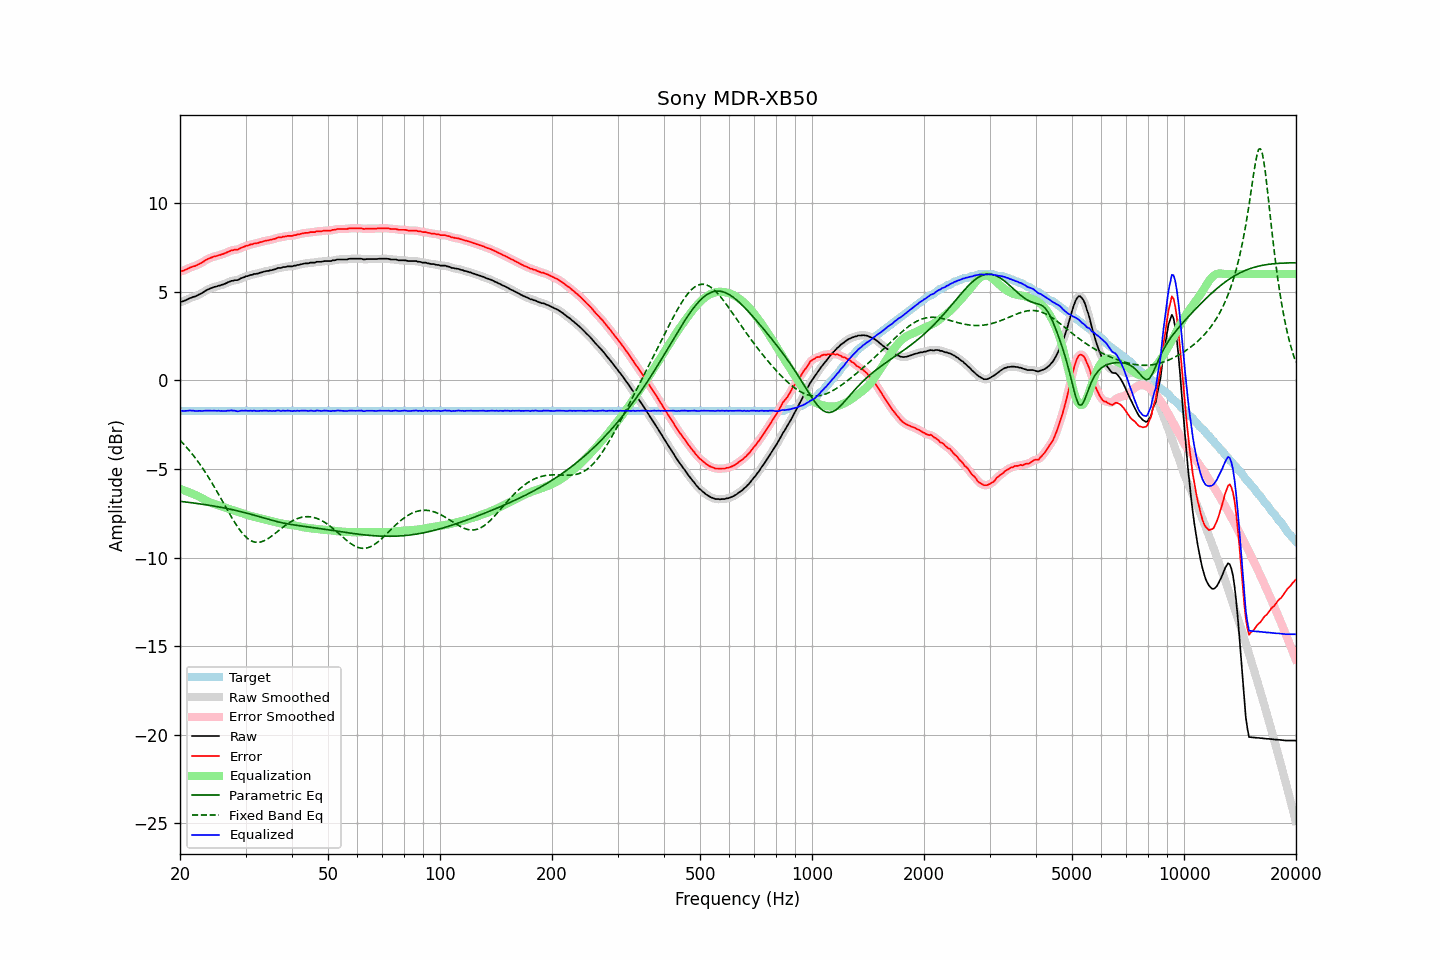

Source data for this figure (header and first rows):
frequency, raw, error, smoothed, error_smoothed, equalization, parametric_eq, fixed_band_eq, equalized_raw, equalized_smoothed, target
20.00, 4.41, 6.13, 4.41, 6.13, -6.13, -6.83, -3.38, -1.72, -1.72, -1.72
20.20, 4.44, 6.16, 4.44, 6.16, -6.16, -6.84, -3.48, -1.72, -1.72, -1.72
20.40, 4.46, 6.18, 4.46, 6.19, -6.19, -6.85, -3.57, -1.73, -1.73, -1.72
20.61, 4.50, 6.22, 4.50, 6.22, -6.23, -6.86, -3.67, -1.73, -1.73, -1.72
20.81, 4.54, 6.26, 4.54, 6.26, -6.26, -6.87, -3.77, -1.72, -1.72, -1.72
21.02, 4.58, 6.30, 4.58, 6.30, -6.30, -6.88, -3.88, -1.72, -1.72, -1.72
21.23, 4.63, 6.35, 4.63, 6.35, -6.33, -6.90, -3.98, -1.70, -1.71, -1.72
21.44, 4.66, 6.38, 4.66, 6.38, -6.37, -6.91, -4.09, -1.71, -1.71, -1.72
21.66, 4.70, 6.42, 4.69, 6.41, -6.41, -6.92, -4.21, -1.71, -1.72, -1.72
21.87, 4.72, 6.44, 4.72, 6.44, -6.45, -6.93, -4.32, -1.73, -1.72, -1.72
22.09, 4.75, 6.47, 4.76, 6.48, -6.49, -6.94, -4.44, -1.74, -1.73, -1.72
22.31, 4.80, 6.52, 4.80, 6.52, -6.53, -6.96, -4.57, -1.73, -1.73, -1.72
22.54, 4.85, 6.57, 4.84, 6.56, -6.57, -6.97, -4.69, -1.72, -1.73, -1.72
22.76, 4.89, 6.61, 4.89, 6.61, -6.62, -6.98, -4.82, -1.73, -1.73, -1.72
22.99, 4.94, 6.66, 4.94, 6.67, -6.67, -6.99, -4.95, -1.73, -1.73, -1.72
23.22, 5.00, 6.72, 5.00, 6.72, -6.72, -7.01, -5.09, -1.72, -1.72, -1.72
23.45, 5.06, 6.78, 5.06, 6.78, -6.77, -7.02, -5.23, -1.71, -1.72, -1.72
23.69, 5.11, 6.83, 5.11, 6.83, -6.82, -7.04, -5.37, -1.71, -1.71, -1.72
23.92, 5.15, 6.87, 5.15, 6.87, -6.87, -7.05, -5.51, -1.71, -1.71, -1.72
24.16, 5.19, 6.91, 5.19, 6.91, -6.91, -7.07, -5.66, -1.72, -1.72, -1.72
24.40, 5.22, 6.94, 5.22, 6.95, -6.94, -7.08, -5.81, -1.72, -1.72, -1.72
24.65, 5.26, 6.98, 5.25, 6.97, -6.97, -7.10, -5.97, -1.71, -1.72, -1.72
24.89, 5.28, 7.00, 5.28, 7.00, -7.00, -7.11, -6.12, -1.72, -1.72, -1.72
25.14, 5.30, 7.02, 5.31, 7.03, -7.03, -7.13, -6.28, -1.73, -1.72, -1.72
25.39, 5.34, 7.06, 5.33, 7.05, -7.05, -7.14, -6.44, -1.71, -1.72, -1.72
25.65, 5.35, 7.07, 5.36, 7.08, -7.08, -7.16, -6.60, -1.73, -1.72, -1.72
25.91, 5.39, 7.11, 5.38, 7.11, -7.11, -7.18, -6.76, -1.72, -1.73, -1.72
26.16, 5.41, 7.13, 5.41, 7.13, -7.15, -7.20, -6.92, -1.74, -1.73, -1.72
26.43, 5.45, 7.17, 5.45, 7.17, -7.18, -7.21, -7.08, -1.73, -1.73, -1.72
26.69, 5.49, 7.21, 5.49, 7.21, -7.22, -7.23, -7.24, -1.73, -1.72, -1.72
26.96, 5.54, 7.26, 5.54, 7.26, -7.25, -7.25, -7.40, -1.71, -1.71, -1.72
27.23, 5.57, 7.29, 5.57, 7.29, -7.28, -7.27, -7.56, -1.71, -1.71, -1.72
27.50, 5.61, 7.33, 5.60, 7.33, -7.31, -7.29, -7.72, -1.70, -1.70, -1.72
27.77, 5.62, 7.34, 5.63, 7.35, -7.33, -7.31, -7.87, -1.71, -1.71, -1.72
28.05, 5.65, 7.37, 5.64, 7.36, -7.36, -7.33, -8.02, -1.71, -1.72, -1.72
28.33, 5.65, 7.37, 5.65, 7.37, -7.39, -7.35, -8.16, -1.74, -1.74, -1.72
28.62, 5.66, 7.38, 5.68, 7.40, -7.41, -7.37, -8.29, -1.76, -1.74, -1.72
28.90, 5.71, 7.43, 5.71, 7.43, -7.44, -7.39, -8.42, -1.73, -1.73, -1.72
29.19, 5.76, 7.48, 5.75, 7.47, -7.47, -7.42, -8.54, -1.71, -1.72, -1.72
29.48, 5.79, 7.51, 5.79, 7.51, -7.50, -7.44, -8.65, -1.71, -1.71, -1.72
29.78, 5.82, 7.54, 5.83, 7.55, -7.54, -7.46, -8.75, -1.72, -1.71, -1.72
30.08, 5.87, 7.59, 5.86, 7.58, -7.57, -7.49, -8.84, -1.70, -1.72, -1.72
30.38, 5.88, 7.60, 5.89, 7.61, -7.61, -7.51, -8.92, -1.73, -1.72, -1.72
30.68, 5.91, 7.63, 5.91, 7.63, -7.63, -7.53, -8.99, -1.72, -1.72, -1.72
30.99, 5.95, 7.67, 5.94, 7.66, -7.66, -7.56, -9.05, -1.71, -1.72, -1.72
31.30, 5.95, 7.67, 5.97, 7.69, -7.68, -7.58, -9.09, -1.73, -1.72, -1.72
31.61, 6.00, 7.72, 5.99, 7.71, -7.70, -7.61, -9.12, -1.70, -1.72, -1.72
31.93, 6.00, 7.72, 6.00, 7.72, -7.73, -7.64, -9.14, -1.73, -1.73, -1.72
32.24, 6.02, 7.74, 6.03, 7.75, -7.75, -7.66, -9.15, -1.73, -1.72, -1.72
32.57, 6.04, 7.76, 6.04, 7.76, -7.77, -7.69, -9.14, -1.73, -1.73, -1.72
32.89, 6.08, 7.80, 6.07, 7.79, -7.80, -7.71, -9.13, -1.72, -1.72, -1.72
33.22, 6.09, 7.81, 6.10, 7.82, -7.82, -7.74, -9.10, -1.73, -1.72, -1.72
33.55, 6.13, 7.85, 6.13, 7.85, -7.84, -7.77, -9.07, -1.71, -1.71, -1.72
33.89, 6.15, 7.87, 6.15, 7.87, -7.86, -7.79, -9.02, -1.71, -1.72, -1.72
34.23, 6.17, 7.89, 6.17, 7.89, -7.88, -7.82, -8.98, -1.71, -1.71, -1.72
34.57, 6.17, 7.89, 6.18, 7.90, -7.90, -7.85, -8.92, -1.73, -1.72, -1.72
34.92, 6.21, 7.93, 6.20, 7.92, -7.93, -7.87, -8.86, -1.72, -1.73, -1.72
35.27, 6.21, 7.93, 6.22, 7.94, -7.95, -7.90, -8.79, -1.74, -1.73, -1.72
35.62, 6.25, 7.97, 6.24, 7.96, -7.97, -7.92, -8.72, -1.72, -1.73, -1.72
35.97, 6.26, 7.98, 6.27, 7.99, -7.99, -7.94, -8.65, -1.73, -1.72, -1.72
... 635 more rows
